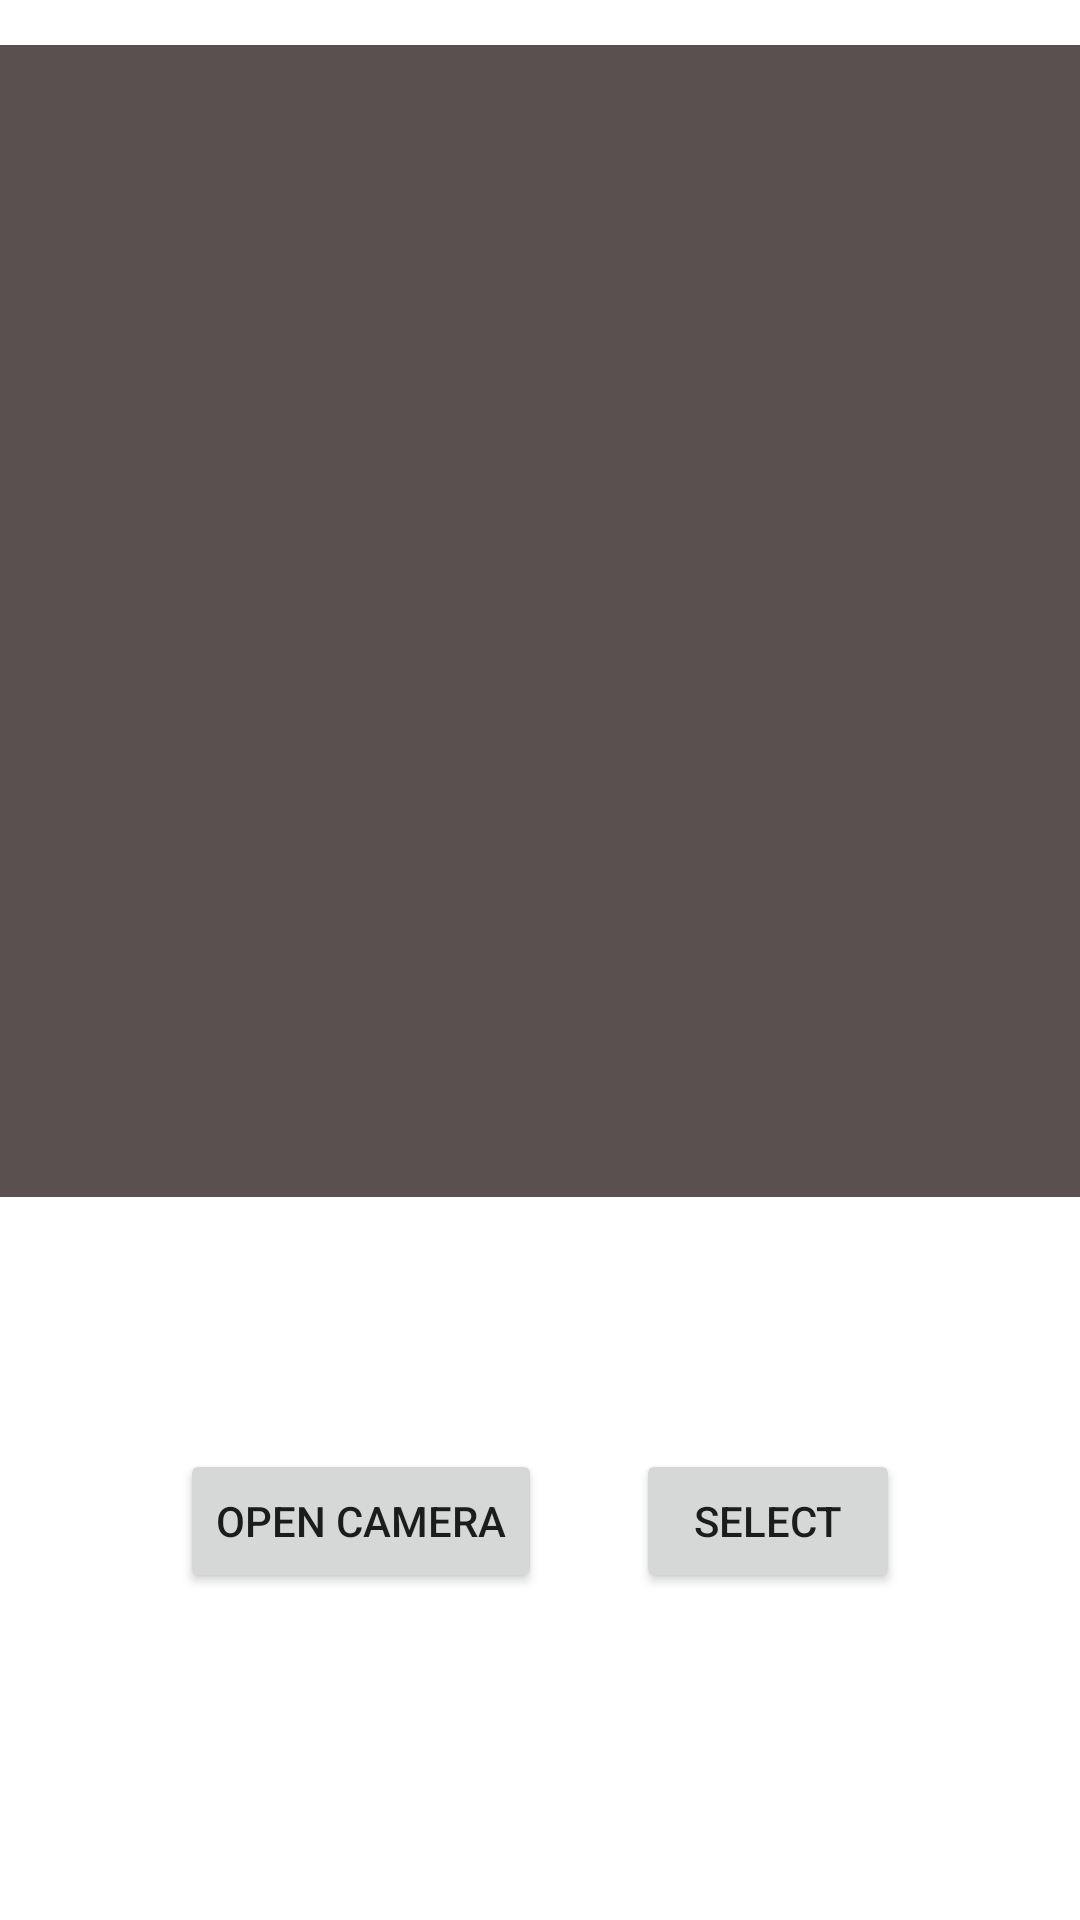

Here is an Android app screen rendered from its layout file. Give the layout XML and the strings, colors and styles it references.
<!-- AndroidManifest.xml: application theme Theme.KotlinTutorial -->
<!-- res/layout/activity_java_main.xml -->
<?xml version="1.0" encoding="utf-8"?>
<androidx.constraintlayout.widget.ConstraintLayout xmlns:android="http://schemas.android.com/apk/res/android"
    xmlns:app="http://schemas.android.com/apk/res-auto"
    xmlns:tools="http://schemas.android.com/tools"
    android:layout_width="match_parent"
    android:layout_height="match_parent"
    tools:context=".JavaMainActivity">

    <ImageView
        android:id="@+id/imageView"
        android:layout_width="371dp"
        android:layout_height="384dp"
        android:layout_marginStart="8dp"
        android:layout_marginTop="15dp"
        android:layout_marginEnd="8dp"
        android:background="#5A5050"
        app:layout_constraintEnd_toEndOf="parent"
        app:layout_constraintStart_toStartOf="parent"
        app:layout_constraintTop_toTopOf="parent"
        tools:srcCompat="@tools:sample/avatars" />

    <Button
        android:id="@+id/Cam_button"
        android:layout_width="wrap_content"
        android:layout_height="wrap_content"
        android:layout_marginStart="60dp"
        android:layout_marginTop="84dp"
        android:text="Open Camera"
        app:layout_constraintStart_toStartOf="parent"
        app:layout_constraintTop_toBottomOf="@+id/imageView" />

    <Button
        android:id="@+id/Select_btn"
        android:layout_width="wrap_content"
        android:layout_height="wrap_content"
        android:layout_marginTop="84dp"
        android:layout_marginEnd="60dp"
        android:text="Select"
        app:layout_constraintEnd_toEndOf="parent"
        app:layout_constraintTop_toBottomOf="@+id/imageView" />

</androidx.constraintlayout.widget.ConstraintLayout>
<!-- resources referenced by this layout -->
<resources>
  <style name="Theme.KotlinTutorial" parent="Theme.MaterialComponents.DayNight.DarkActionBar">
          
          <item name="colorPrimary">@color/purple_500</item>
          <item name="colorPrimaryVariant">@color/purple_700</item>
          <item name="colorOnPrimary">@color/white</item>
          
          <item name="colorSecondary">@color/teal_200</item>
          <item name="colorSecondaryVariant">@color/teal_700</item>
          <item name="colorOnSecondary">@color/black</item>
          
          <item name="android:statusBarColor">?attr/colorPrimaryVariant</item>
          
      </style>
  <!-- not gathered from this repository: default colours our renderer supplied (Android Studio template values) -->
  <color name="purple_500">#FF6200EE</color>
  <color name="purple_700">#FF3700B3</color>
  <color name="teal_200">#FF03DAC5</color>
  <color name="teal_700">#FF018786</color>
  <color name="black">#FF000000</color>
  <color name="white">#FFFFFFFF</color>
</resources>
